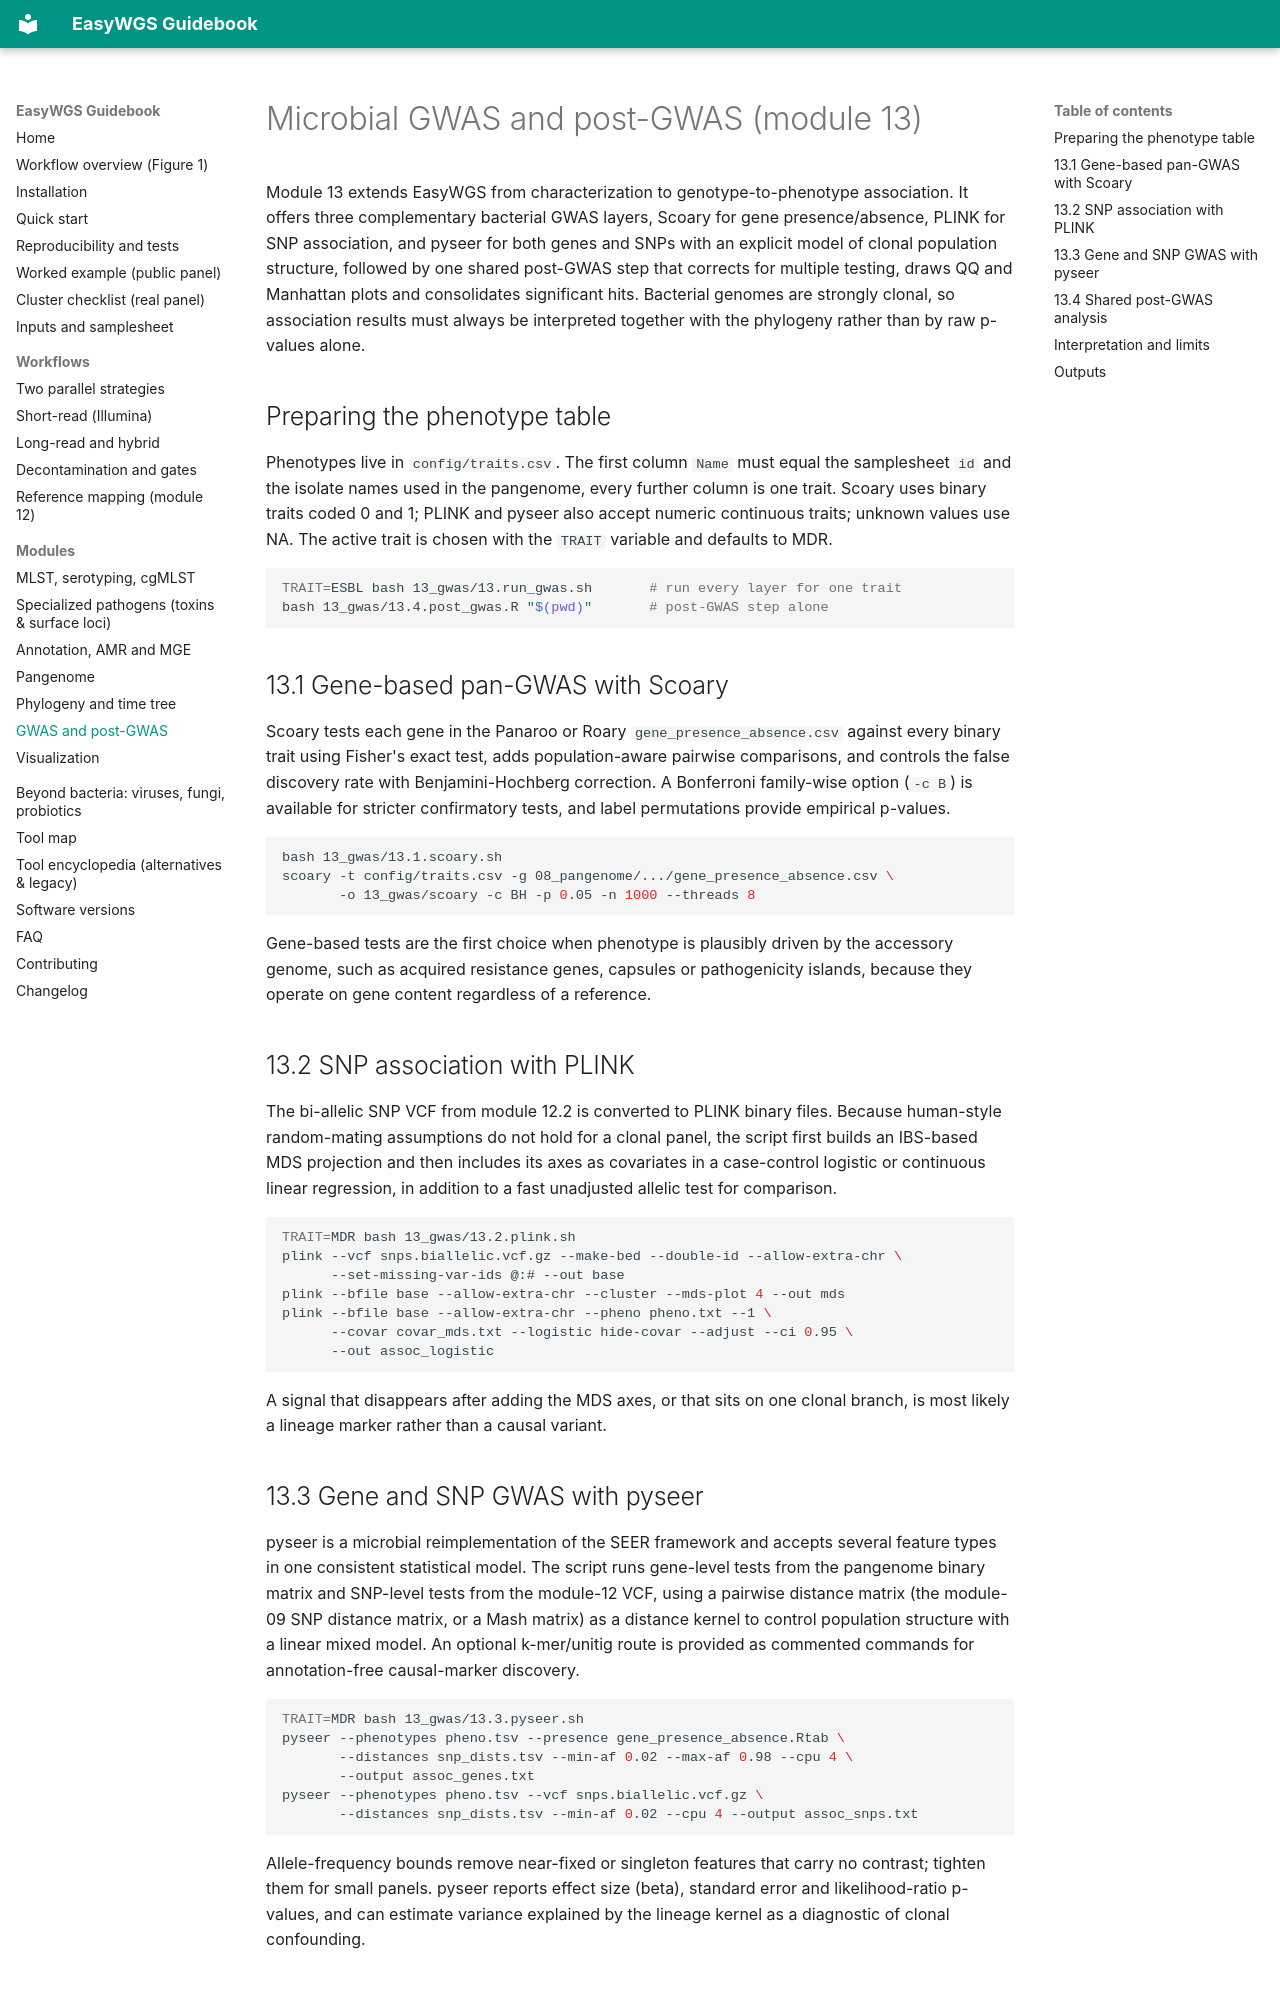

repository: LLQ95/EasyWGS · page: gwas-postgwas/index.html · generator: mkdocs

# Microbial GWAS and post-GWAS (module 13)

Module 13 extends EasyWGS from characterization to genotype-to-phenotype
association. It offers three complementary bacterial GWAS layers, Scoary for
gene presence/absence, PLINK for SNP association, and pyseer for both genes and
SNPs with an explicit model of clonal population structure, followed by one
shared post-GWAS step that corrects for multiple testing, draws QQ and
Manhattan plots and consolidates significant hits. Bacterial genomes are
strongly clonal, so association results must always be interpreted together
with the phylogeny rather than by raw p-values alone.

## Preparing the phenotype table

Phenotypes live in `config/traits.csv`. The first column `Name` must equal the
samplesheet `id` and the isolate names used in the pangenome, every further
column is one trait. Scoary uses binary traits coded 0 and 1; PLINK and pyseer
also accept numeric continuous traits; unknown values use NA. The active trait
is chosen with the `TRAIT` variable and defaults to MDR.

```bash
TRAIT=ESBL bash 13_gwas/13.run_gwas.sh       # run every layer for one trait
bash 13_gwas/13.4.post_gwas.R "$(pwd)"       # post-GWAS step alone
```

## 13.1 Gene-based pan-GWAS with Scoary

Scoary tests each gene in the Panaroo or Roary
`gene_presence_absence.csv` against every binary trait using Fisher's exact
test, adds population-aware pairwise comparisons, and controls the false
discovery rate with Benjamini-Hochberg correction. A Bonferroni family-wise
option (`-c B`) is available for stricter confirmatory tests, and label
permutations provide empirical p-values.

```bash
bash 13_gwas/13.1.scoary.sh
scoary -t config/traits.csv -g 08_pangenome/.../gene_presence_absence.csv \
       -o 13_gwas/scoary -c BH -p 0.05 -n 1000 --threads 8
```

Gene-based tests are the first choice when phenotype is plausibly driven by the
accessory genome, such as acquired resistance genes, capsules or pathogenicity
islands, because they operate on gene content regardless of a reference.

## 13.2 SNP association with PLINK

The bi-allelic SNP VCF from module 12.2 is converted to PLINK binary files.
Because human-style random-mating assumptions do not hold for a clonal panel,
the script first builds an IBS-based MDS projection and then includes its axes
as covariates in a case-control logistic or continuous linear regression, in
addition to a fast unadjusted allelic test for comparison.

```bash
TRAIT=MDR bash 13_gwas/13.2.plink.sh
plink --vcf snps.biallelic.vcf.gz --make-bed --double-id --allow-extra-chr \
      --set-missing-var-ids @:# --out base
plink --bfile base --allow-extra-chr --cluster --mds-plot 4 --out mds
plink --bfile base --allow-extra-chr --pheno pheno.txt --1 \
      --covar covar_mds.txt --logistic hide-covar --adjust --ci 0.95 \
      --out assoc_logistic
```

A signal that disappears after adding the MDS axes, or that sits on one clonal
branch, is most likely a lineage marker rather than a causal variant.
